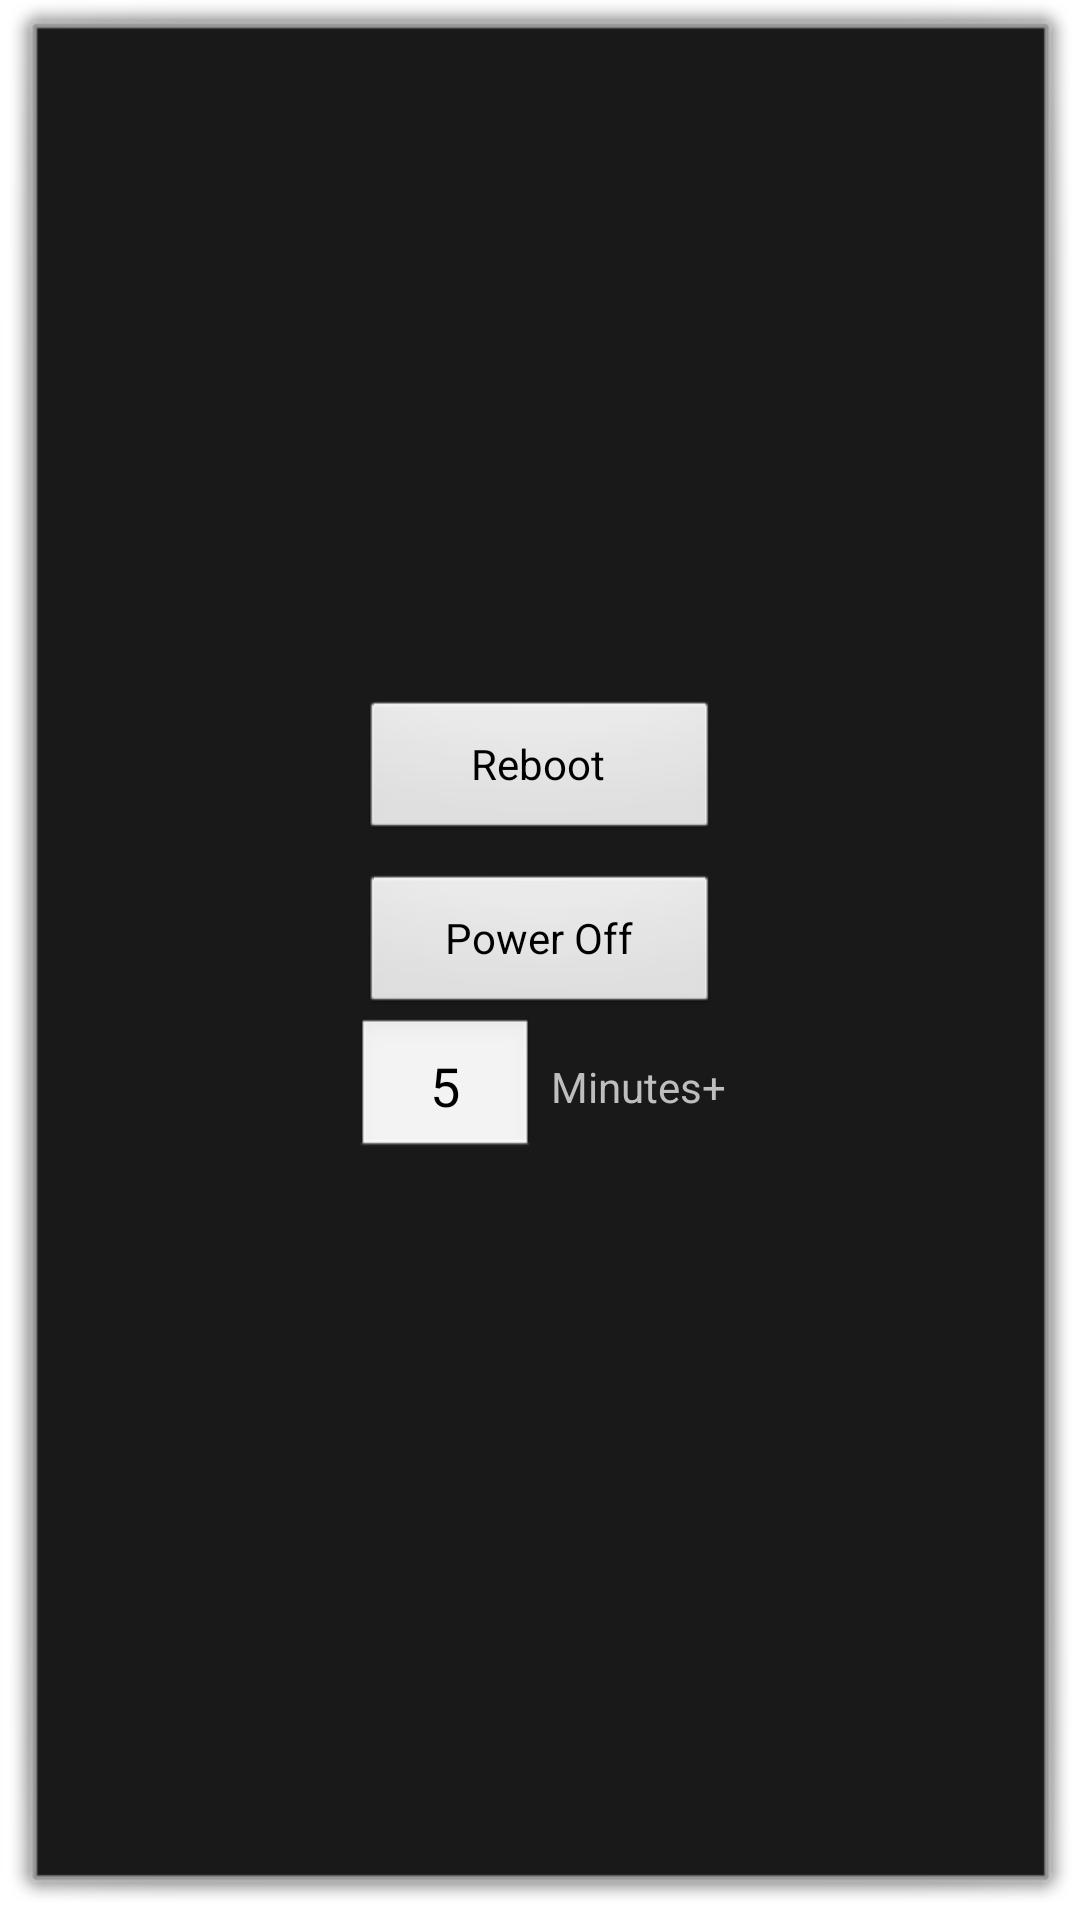

This screen was rendered from an Android layout file. Write that file and the resources it references.
<!-- AndroidManifest.xml: application theme DialogAcivity -->
<!-- res/layout/power_layout.xml -->
<LinearLayout xmlns:android="http://schemas.android.com/apk/res/android"
    xmlns:tools="http://schemas.android.com/tools"
    android:layout_width="wrap_content"
    android:layout_height="wrap_content"
    android:layout_gravity="center"
    android:gravity="center"
    android:orientation="vertical" >

    <Button
        android:id="@+id/power_reboot"
        android:layout_width="120dp"
        android:layout_height="wrap_content"
        android:layout_marginLeft="20dp"
        android:layout_marginRight="20dp"
        android:layout_marginTop="5dp"
        android:text="@string/power_reboot" />

    <Button
        android:id="@+id/power_schedule_poweroff"
        android:layout_width="120dp"
        android:layout_height="wrap_content"
        android:layout_marginLeft="20dp"
        android:layout_marginRight="20dp"
        android:layout_marginTop="10dp"
        android:text="@string/power_schedule_poweroff" />

    

    <LinearLayout
        android:layout_width="wrap_content"
        android:layout_height="wrap_content"
        android:layout_marginBottom="20dp"
        android:layout_marginLeft="20dp"
        android:layout_marginRight="20dp"
        android:gravity="left"
        android:orientation="horizontal" >

        <EditText
            android:id="@+id/power_schedule_interval"
            android:layout_width="60dp"
            android:layout_height="wrap_content"
            android:layout_gravity="left"
            android:digits="0123456789"
            android:gravity="center"
            android:includeFontPadding="false"
            android:inputType="number"
            android:maxLength="8"
            android:numeric="integer"
            android:padding="0dp"
            android:singleLine="true"
            android:text="5" />

        <TextView
            android:layout_width="wrap_content"
            android:layout_height="wrap_content"
            android:layout_gravity="center"
            android:layout_marginLeft="5dp"
            android:gravity="center"
            android:includeFontPadding="false"
            android:padding="0dp"
            android:singleLine="true"
            android:text="@string/time_unit_minute" />
    </LinearLayout>

</LinearLayout>
<!-- resources referenced by this layout -->
<resources>
  <string name="power_reboot">Reboot</string>
  <string name="power_schedule_poweroff">Power Off</string>
  <string name="power_schedule_prompt">Input start up time interval</string>
  <string name="time_unit_minute">Minutes+</string>
  <style name="DialogAcivity" parent="android:Theme.Dialog"> 
           
      </style>
</resources>
